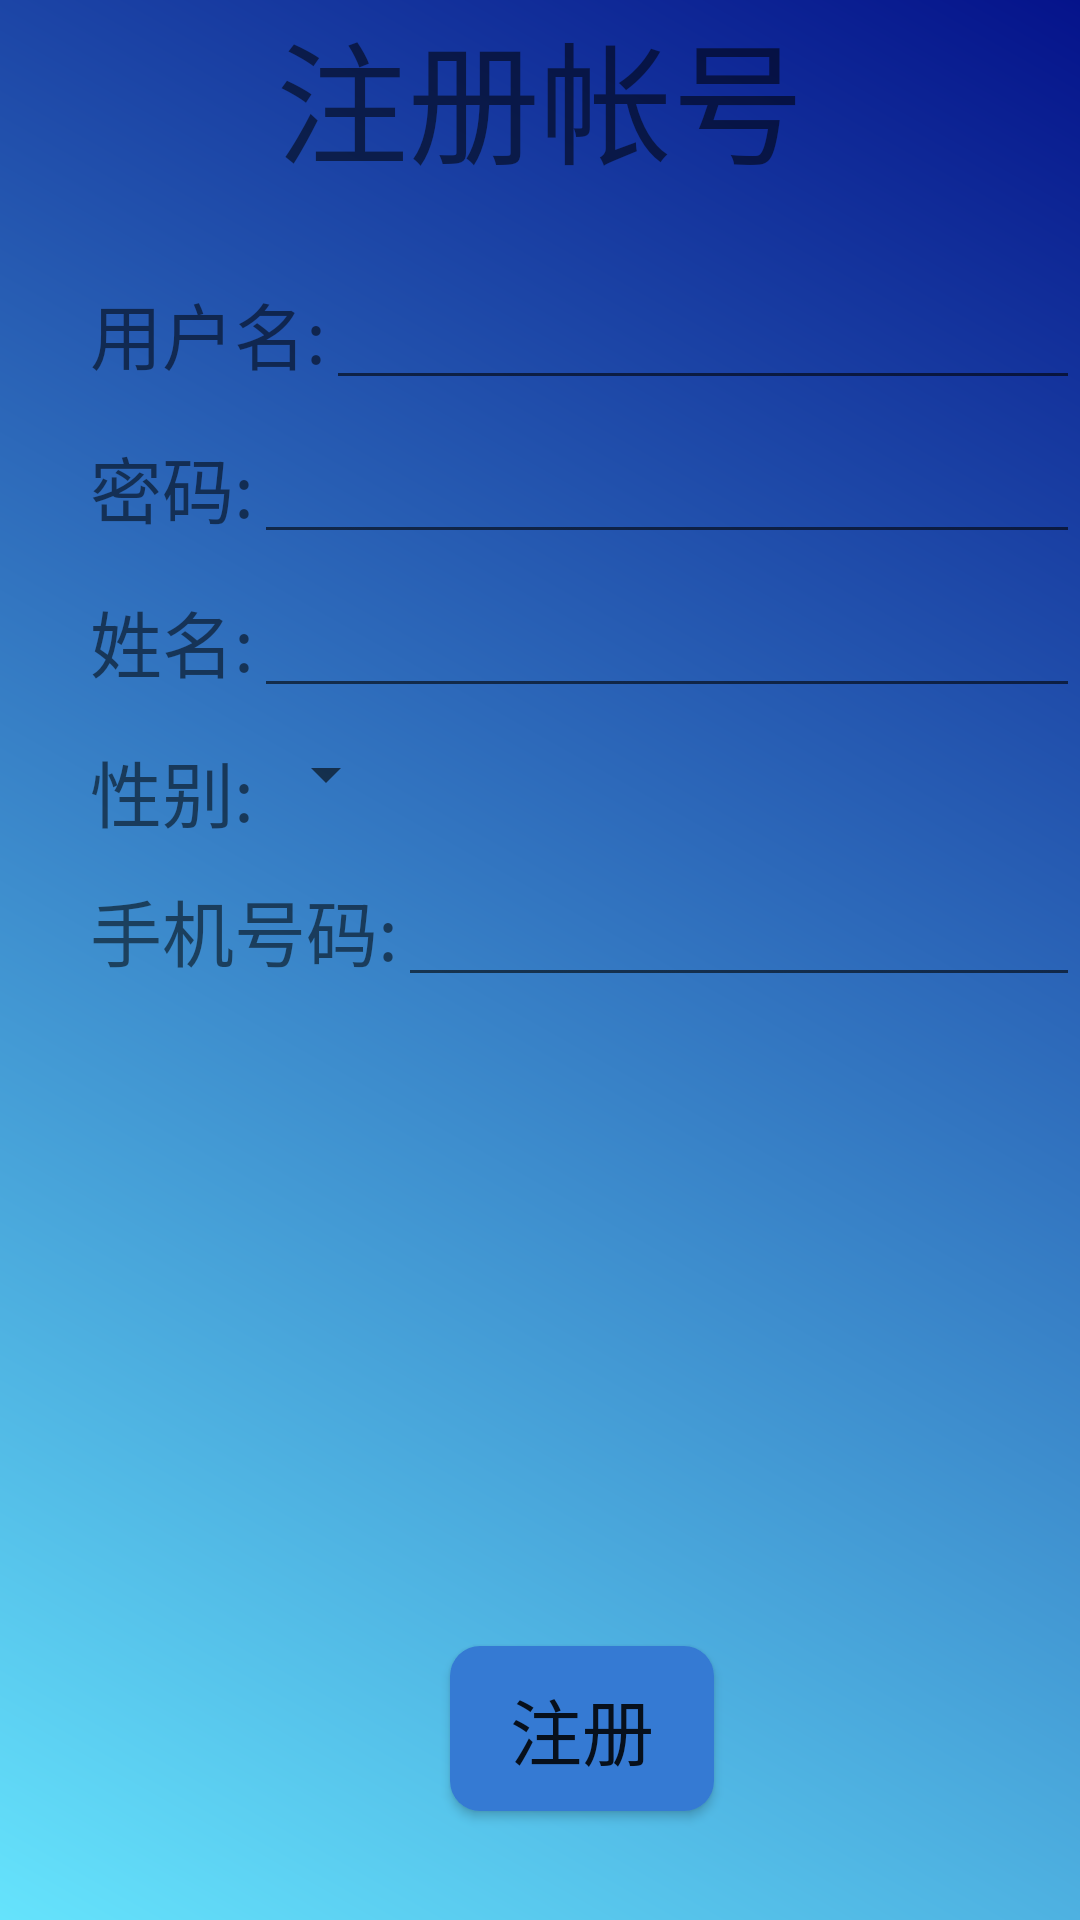

Layout XML and referenced resources for this Android screen:
<!-- AndroidManifest.xml: activity theme AppTheme -->
<!-- res/layout/activity_register.xml -->
<?xml version="1.0" encoding="utf-8"?>
<android.support.design.widget.CoordinatorLayout xmlns:android="http://schemas.android.com/apk/res/android"
    xmlns:app="http://schemas.android.com/apk/res-auto"
    xmlns:tools="http://schemas.android.com/tools"
    android:layout_width="match_parent"
    android:layout_height="match_parent"
    android:fitsSystemWindows="true"
    tools:context="com.example.ouhouse.RegisterActivity">

    <android.support.design.widget.AppBarLayout
        android:layout_width="match_parent"
        android:layout_height="wrap_content"
        android:theme="@style/AppTheme.AppBarOverlay">

        
            
            
            
            
            

    </android.support.design.widget.AppBarLayout>

    <include layout="@layout/content_register" />

    <android.support.design.widget.FloatingActionButton
        android:id="@+id/fab"
        android:layout_width="wrap_content"
        android:layout_height="wrap_content"
        android:layout_gravity="bottom|end"
        android:layout_margin="@dimen/fab_margin"
        app:srcCompat="@android:drawable/ic_dialog_email"
        android:visibility="gone"/>

</android.support.design.widget.CoordinatorLayout>
<!-- res/layout/content_register.xml (included above) -->
<?xml version="1.0" encoding="utf-8"?>
<LinearLayout
    xmlns:android="http://schemas.android.com/apk/res/android"
    android:layout_height="match_parent"
    android:layout_width="match_parent"
    android:orientation="vertical"
    android:background="@drawable/person_name">
    <LinearLayout
        android:layout_height="0dp"
        android:layout_width="match_parent"
        android:layout_weight="2"
        android:orientation="vertical"
        >

        <TextView
            android:layout_width="match_parent"
            android:layout_height="0dp"
            android:layout_weight="2"
            android:text="注册帐号"
            android:textSize="44dp"
            android:layout_gravity="center_vertical"
            android:textAlignment="center"
            />


        <LinearLayout
            android:layout_height="wrap_content"
            android:layout_width="match_parent"
            android:orientation="vertical"
            android:layout_weight="5"
            >
            
        <LinearLayout
            android:layout_height="wrap_content"
            android:layout_width="match_parent"
            android:orientation="horizontal"
            android:layout_marginTop="20dp"
            >

            <TextView
                android:layout_width="wrap_content"
                android:layout_height="wrap_content"
                android:text="用户名:"
                android:layout_marginLeft="30dp"
                android:textSize="24dp"
                />
            <EditText
                android:id="@+id/username"
                android:layout_height="wrap_content"
                android:layout_width="match_parent"
                />
        </LinearLayout>

            
        <LinearLayout
            android:layout_height="wrap_content"
            android:layout_width="match_parent"
            android:orientation="horizontal"
            android:layout_marginTop="10dp"
            >

            <TextView
                android:layout_width="wrap_content"
                android:layout_height="wrap_content"
                android:text="密码:"
                android:layout_marginLeft="30dp"
                android:textSize="24dp"
                />
            <EditText
                android:id="@+id/password"
                android:layout_height="wrap_content"
                android:layout_width="match_parent"
                android:inputType="textPassword"
                />
        </LinearLayout>
            <LinearLayout
                android:layout_height="wrap_content"
                android:layout_width="match_parent"
                android:orientation="horizontal"
                android:layout_marginTop="10dp">

                <TextView
                    android:layout_width="wrap_content"
                    android:layout_height="wrap_content"
                    android:text="姓名:"
                    android:layout_marginLeft="30dp"
                    android:textSize="24dp"
                    />
                <EditText
                    android:id="@+id/name"
                    android:layout_height="wrap_content"
                    android:layout_width="match_parent"
                    />
            </LinearLayout>
            <LinearLayout
                android:layout_height="wrap_content"
                android:layout_width="match_parent"
                android:orientation="horizontal"
                android:layout_marginTop="10dp">

                <TextView
                    android:layout_width="wrap_content"
                    android:layout_height="wrap_content"
                    android:text="性别:"
                    android:layout_marginLeft="30dp"
                    android:textSize="24dp"
                    />
                <Spinner
                    android:layout_height="wrap_content"
                    android:layout_width="wrap_content"
                    android:id="@+id/spinner"/>

            </LinearLayout>
            <LinearLayout
                android:layout_height="wrap_content"
                android:layout_width="match_parent"
                android:orientation="horizontal"
                android:layout_marginTop="10dp">

                <TextView
                    android:layout_width="wrap_content"
                    android:layout_height="wrap_content"
                    android:text="手机号码:"
                    android:layout_marginLeft="30dp"
                    android:textSize="24dp"
                    />
                <EditText
                    android:id="@+id/number"

                    android:layout_height="wrap_content"
                    android:layout_width="match_parent"
                    android:inputType="phone"
                    android:maxEms="11"
                    />
            </LinearLayout>
            </LinearLayout>

        
        <LinearLayout
            android:layout_height="wrap_content"
            android:layout_width="match_parent"
            android:layout_weight="2">

            <Button
                android:id="@+id/reg"
                android:layout_height="wrap_content"
                android:layout_width="wrap_content"
                android:background="@drawable/shape_button"
                android:text="注册"
                android:textSize="24dp"
                android:layout_gravity="center"
                android:layout_marginLeft="150dp"
                />
        </LinearLayout>
    </LinearLayout>

</LinearLayout>
<!-- resources referenced by this layout -->
<resources>
  <!-- drawable person_name (drawable) -->
  <?xml version="1.0" encoding="utf-8"?>
  <shape xmlns:android="http://schemas.android.com/apk/res/android">
      <gradient
          android:startColor="#65e3fc"
          android:endColor="#05138b"
          android:angle="45"/>
  </shape>
  <!-- drawable shape_button (drawable) -->
  <?xml version="1.0" encoding="utf-8"?>
  <shape
      xmlns:android="http://schemas.android.com/apk/res/android"
      android:shape="rectangle">
      <solid android:color="#357AD3"/>
      <corners android:radius="10dip"/>
      <padding
          android:left="10dp"
          android:bottom="10dp"
          android:right="10dp"
          android:top="10dp"/>
  
  </shape>
  <style name="AppTheme.AppBarOverlay" parent="ThemeOverlay.AppCompat.Dark.ActionBar" />
  <style name="AppTheme.PopupOverlay" parent="ThemeOverlay.AppCompat.Light">
          <item name="windowActionBar">false</item>
          <item name="android:windowNoTitle">true</item>
          
          <item name="windowNoTitle">true</item>
      </style>
  <style name="AppTheme" parent="Theme.AppCompat.Light.NoActionBar">
          
          <item name="colorPrimary">@color/colorPrimary</item>
          <item name="colorPrimaryDark">@color/colorPrimaryDark</item>
          <item name="colorAccent">@color/colorAccent</item>
      </style>
  <!-- not gathered from this repository: default colours our renderer supplied (Android Studio template values) -->
  <color name="colorPrimary">#FF6200EE</color>
  <color name="colorPrimaryDark">#FF3700B3</color>
  <color name="colorAccent">#FF03DAC5</color>
</resources>
